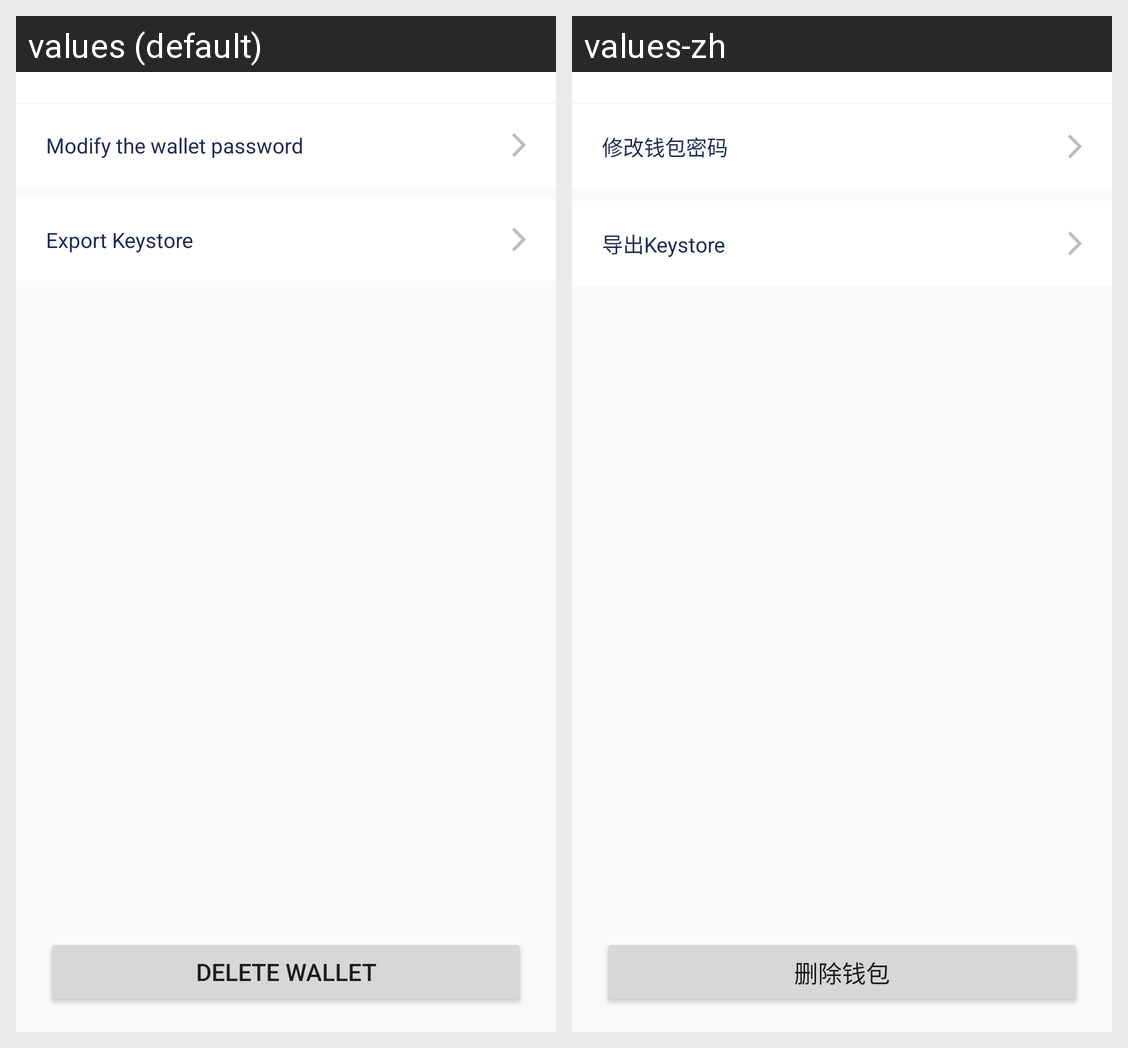

Strings drawn on this Android screen and how each of the app's shown locales translates them:
Android screen res/layout/activity_manage_wallet.xml rendered under 2 locales, left to right: values (default), values-zh. Device: Nexus 5 (rendered at 1080×1920; each locale shown at half size, 540×960, under a caption strip naming it); theme AppTheme.
Strings drawn on this screen, with the default value and each locale's value (text and hints the layout hard-codes, and strings that could not be matched under every locale, appear in the picture but are not listed):

manage_wallet_change_password
  values: Modify the wallet password
  values-zh: 修改钱包密码

manage_wallet_export_keystore
  values: Export Keystore
  values-zh: 导出Keystore

manage_wallet_delete
  values: Delete Wallet
  values-zh: 删除钱包
